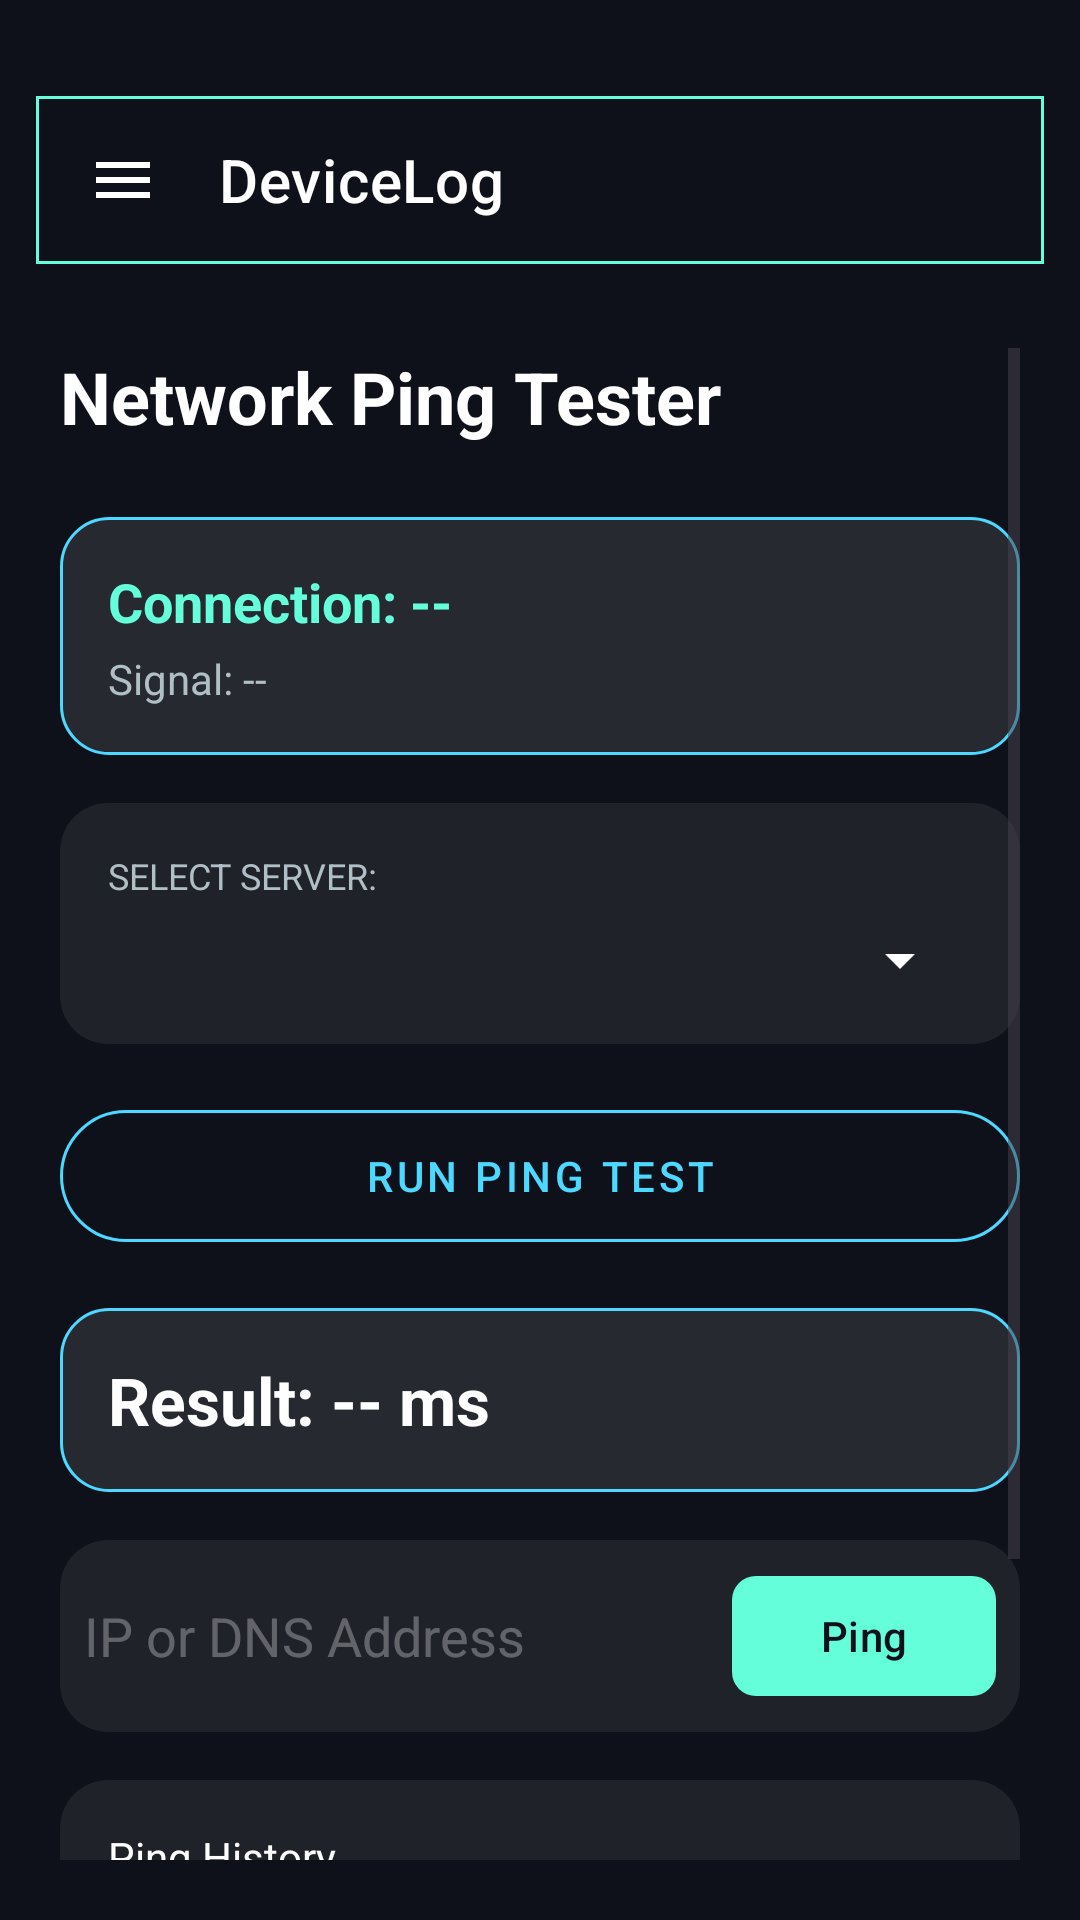

Reconstruct the res/layout file that produces this screen, plus the resources it refers to.
<!-- AndroidManifest.xml: application theme Theme.DeviceLog -->
<!-- res/layout/activity_network.xml -->
<?xml version="1.0" encoding="utf-8"?>
<androidx.drawerlayout.widget.DrawerLayout
    xmlns:android="http://schemas.android.com/apk/res/android"
    xmlns:app="http://schemas.android.com/apk/res-auto"
    android:id="@+id/drawerLayout"
    android:layout_width="match_parent"
    android:layout_height="match_parent"
    android:background="#0F111A">

    <LinearLayout
        android:id="@+id/mainDashboardContainer"
        android:layout_width="match_parent"
        android:layout_height="match_parent"
        android:orientation="vertical">

        <LinearLayout
            android:layout_width="match_parent"
            android:layout_height="wrap_content"
            android:paddingHorizontal="12dp"
            android:paddingTop="32dp"
            android:paddingBottom="8dp"
            android:orientation="vertical">

            <LinearLayout
                android:layout_width="match_parent"
                android:layout_height="wrap_content"
                android:background="#64FFDA"
                android:padding="1dp">

                <com.google.android.material.appbar.MaterialToolbar
                    android:id="@+id/topAppBar"
                    android:layout_width="match_parent"
                    android:layout_height="54dp"
                    android:background="#0F111A"
                    app:navigationIcon="@drawable/ic_menu"
                    app:navigationIconTint="@android:color/white"
                    app:title="DeviceLog"
                    app:titleTextColor="@android:color/white"
                    app:titleTextAppearance="@style/TextAppearance.MaterialComponents.Headline6" />
            </LinearLayout>
        </LinearLayout>

        <ScrollView
            android:id="@+id/scrollView"
            android:layout_width="match_parent"
            android:layout_height="match_parent"
            android:fillViewport="true"
            android:padding="20dp">

            <LinearLayout
                android:layout_width="match_parent"
                android:layout_height="wrap_content"
                android:orientation="vertical">

                <TextView
                    android:layout_width="wrap_content"
                    android:layout_height="wrap_content"
                    android:layout_marginBottom="24dp"
                    android:text="Network Ping Tester"
                    android:textColor="@android:color/white"
                    android:textSize="24sp"
                    android:textStyle="bold" />

                <LinearLayout
                    android:layout_width="match_parent"
                    android:layout_height="wrap_content"
                    android:layout_marginBottom="16dp"
                    android:background="@drawable/glass_card_selected"
                    android:orientation="vertical"
                    android:padding="16dp">

                    <TextView
                        android:id="@+id/tvConnectionType"
                        android:layout_width="wrap_content"
                        android:layout_height="wrap_content"
                        android:text="Connection: --"
                        android:textColor="#64FFDA"
                        android:textSize="18sp"
                        android:textStyle="bold" />

                    <TextView
                        android:id="@+id/tvSignal"
                        android:layout_width="wrap_content"
                        android:layout_height="wrap_content"
                        android:layout_marginTop="4dp"
                        android:text="Signal: --"
                        android:textColor="#B0BEC5"
                        android:textSize="14sp" />
                </LinearLayout>

                <LinearLayout
                    android:layout_width="match_parent"
                    android:layout_height="wrap_content"
                    android:layout_marginBottom="16dp"
                    android:background="@drawable/glass_card_simple"
                    android:orientation="vertical"
                    android:padding="16dp">

                    <TextView
                        android:layout_width="wrap_content"
                        android:layout_height="wrap_content"
                        android:layout_marginBottom="8dp"
                        android:text="Select Server:"
                        android:textAllCaps="true"
                        android:textColor="#B0BEC5"
                        android:textSize="12sp" />

                    <Spinner
                        android:id="@+id/spinnerServers"
                        android:layout_width="match_parent"
                        android:layout_height="wrap_content"
                        android:backgroundTint="@android:color/white" />
                </LinearLayout>

                <com.google.android.material.button.MaterialButton
                    android:id="@+id/btnRunPing"
                    style="@style/Widget.MaterialComponents.Button.OutlinedButton"
                    android:layout_width="match_parent"
                    android:layout_height="56dp"
                    android:layout_marginBottom="16dp"
                    android:text="Run Ping Test"
                    android:textColor="#4DD8FF"
                    app:cornerRadius="28dp"
                    app:strokeColor="#4DD8FF"
                    app:strokeWidth="1dp" />

                <ProgressBar
                    android:id="@+id/progressPing"
                    style="?android:attr/progressBarStyleHorizontal"
                    android:layout_width="match_parent"
                    android:layout_height="4dp"
                    android:layout_marginBottom="16dp"
                    android:indeterminate="true"
                    android:progressTint="#64FFDA"
                    android:visibility="gone" />

                <LinearLayout
                    android:layout_width="match_parent"
                    android:layout_height="wrap_content"
                    android:background="@drawable/glass_card_selected"
                    android:orientation="vertical"
                    android:padding="16dp">

                    <TextView
                        android:id="@+id/tvPingResult"
                        android:layout_width="wrap_content"
                        android:layout_height="wrap_content"
                        android:text="Result: -- ms"
                        android:textColor="@android:color/white"
                        android:textSize="22sp"
                        android:textStyle="bold" />
                </LinearLayout>

                <LinearLayout
                    android:layout_width="match_parent"
                    android:layout_height="wrap_content"
                    android:layout_marginTop="16dp"
                    android:background="@drawable/glass_card_simple"
                    android:gravity="center_vertical"
                    android:orientation="horizontal"
                    android:padding="8dp">

                    <EditText
                        android:id="@+id/etCustomServer"
                        android:layout_width="0dp"
                        android:layout_height="wrap_content"
                        android:layout_weight="1"
                        android:background="@android:color/transparent"
                        android:hint="IP or DNS Address"
                        android:textColor="@android:color/white"
                        android:textColorHint="#4DFFFFFF" />

                    <com.google.android.material.button.MaterialButton
                        android:id="@+id/btnPingCustom"
                        android:layout_width="wrap_content"
                        android:layout_height="wrap_content"
                        android:text="Ping"
                        android:textColor="#0F111A"
                        app:backgroundTint="#64FFDA"
                        app:cornerRadius="8dp" />
                </LinearLayout>

                <LinearLayout
                    android:layout_width="match_parent"
                    android:layout_height="wrap_content"
                    android:layout_marginTop="16dp"
                    android:background="@drawable/glass_card_simple"
                    android:orientation="vertical"
                    android:padding="16dp">

                    <TextView
                        android:layout_width="wrap_content"
                        android:layout_height="wrap_content"
                        android:layout_marginBottom="8dp"
                        android:text="Ping History"
                        android:textColor="@android:color/white" />

                    <TextView
                        android:id="@+id/tvPingHistory"
                        android:layout_width="match_parent"
                        android:layout_height="wrap_content"
                        android:text="No history logs yet."
                        android:textColor="#B0BEC5"
                        android:fontFamily="monospace"/>
                </LinearLayout>

                <LinearLayout
                    android:layout_width="match_parent"
                    android:layout_height="wrap_content"
                    android:layout_marginTop="16dp"
                    android:layout_marginBottom="32dp"
                    android:orientation="horizontal">

                    <com.google.android.material.button.MaterialButton
                        android:id="@+id/btnSaveHistory"
                        style="@style/Widget.MaterialComponents.Button.OutlinedButton"
                        android:layout_width="0dp"
                        android:layout_height="56dp"
                        android:layout_weight="1"
                        android:text="Save"
                        android:textColor="#4DD8FF"
                        app:cornerRadius="28dp"
                        app:strokeColor="#4DD8FF"
                        app:strokeWidth="1dp" />

                    <com.google.android.material.button.MaterialButton
                        android:id="@+id/btnClearHistory"
                        style="@style/Widget.MaterialComponents.Button.OutlinedButton"
                        android:layout_width="0dp"
                        android:layout_height="56dp"
                        android:layout_marginStart="8dp"
                        android:layout_weight="1"
                        android:text="Clear"
                        android:textColor="#4DD8FF"
                        app:cornerRadius="28dp"
                        app:strokeColor="#4DD8FF"
                        app:strokeWidth="1dp" />
                </LinearLayout>
            </LinearLayout>
        </ScrollView>
    </LinearLayout>

    <com.google.android.material.navigation.NavigationView
        android:id="@+id/navigationView"
        android:layout_width="200dp"
        android:layout_height="wrap_content"
        android:layout_gravity="start"
        android:layout_marginTop="75dp"
        android:layout_marginStart="16dp"
        android:background="@drawable/hud_blade_bg"
        app:insetForeground="@android:color/transparent"
        app:elevation="12dp"
        app:headerLayout="@null"
        app:itemVerticalPadding="12dp"
        app:itemIconPadding="16dp"
        app:itemIconTint="#64FFDA"
        app:itemTextColor="#FFFFFF"
        app:itemShapeFillColor="#1564FFDA"
        app:itemShapeInsetStart="8dp"
        app:itemShapeInsetEnd="8dp"
        app:itemShapeAppearanceOverlay="@style/ShapeAppearance.MaterialComponents.MediumComponent"
        app:menu="@menu/nav_menu" />

</androidx.drawerlayout.widget.DrawerLayout>
<!-- resources referenced by this layout -->
<resources>
  <!-- drawable glass_card_selected (drawable) -->
  <?xml version="1.0" encoding="utf-8"?>
  <shape xmlns:android="http://schemas.android.com/apk/res/android">
      <solid android:color="#1AFFFFFF" />
      <stroke android:width="1dp" android:color="#4DD8FF" />
      <corners android:radius="16dp" />
  </shape>
  <!-- drawable glass_card_simple (drawable) -->
  <?xml version="1.0" encoding="utf-8"?>
  <shape xmlns:android="http://schemas.android.com/apk/res/android">
      <solid android:color="#12FFFFFF" />
      <corners android:radius="16dp" />
  </shape>
  <!-- drawable hud_blade_bg (drawable) -->
  <?xml version="1.0" encoding="utf-8"?>
  <shape xmlns:android="http://schemas.android.com/apk/res/android">
      <solid android:color="#E60A0C12" />
      <stroke android:width="1dp" android:color="#8064FFDA" />
      <corners android:radius="24dp" />
  </shape>
  <!-- drawable ic_menu (drawable) -->
  <?xml version="1.0" encoding="utf-8"?>
  <vector xmlns:android="http://schemas.android.com/apk/res/android"
      android:width="24dp"
      android:height="24dp"
      android:viewportWidth="24"
      android:viewportHeight="24">
  
      <path
          android:fillColor="#FFFFFF"
          android:pathData="M3,6h18v2H3zM3,11h18v2H3zM3,16h18v2H3z"/>
  </vector>
  <style name="Theme.DeviceLog" parent="Theme.Material3.DayNight.NoActionBar">
          <item name="android:statusBarColor">@android:color/transparent</item>
          <item name="android:windowBackground">#0F111A</item>
          <item name="android:navigationBarColor">#0F111A</item>
  
          <item name="colorPrimary">#64FFDA</item>
          <item name="colorOnPrimary">#0F111A</item>
          <item name="colorSurface">#1A1C26</item>
          <item name="colorOnSurface">#FFFFFF</item>
  
          <item name="android:windowDrawsSystemBarBackgrounds">true</item>
      </style>
</resources>
